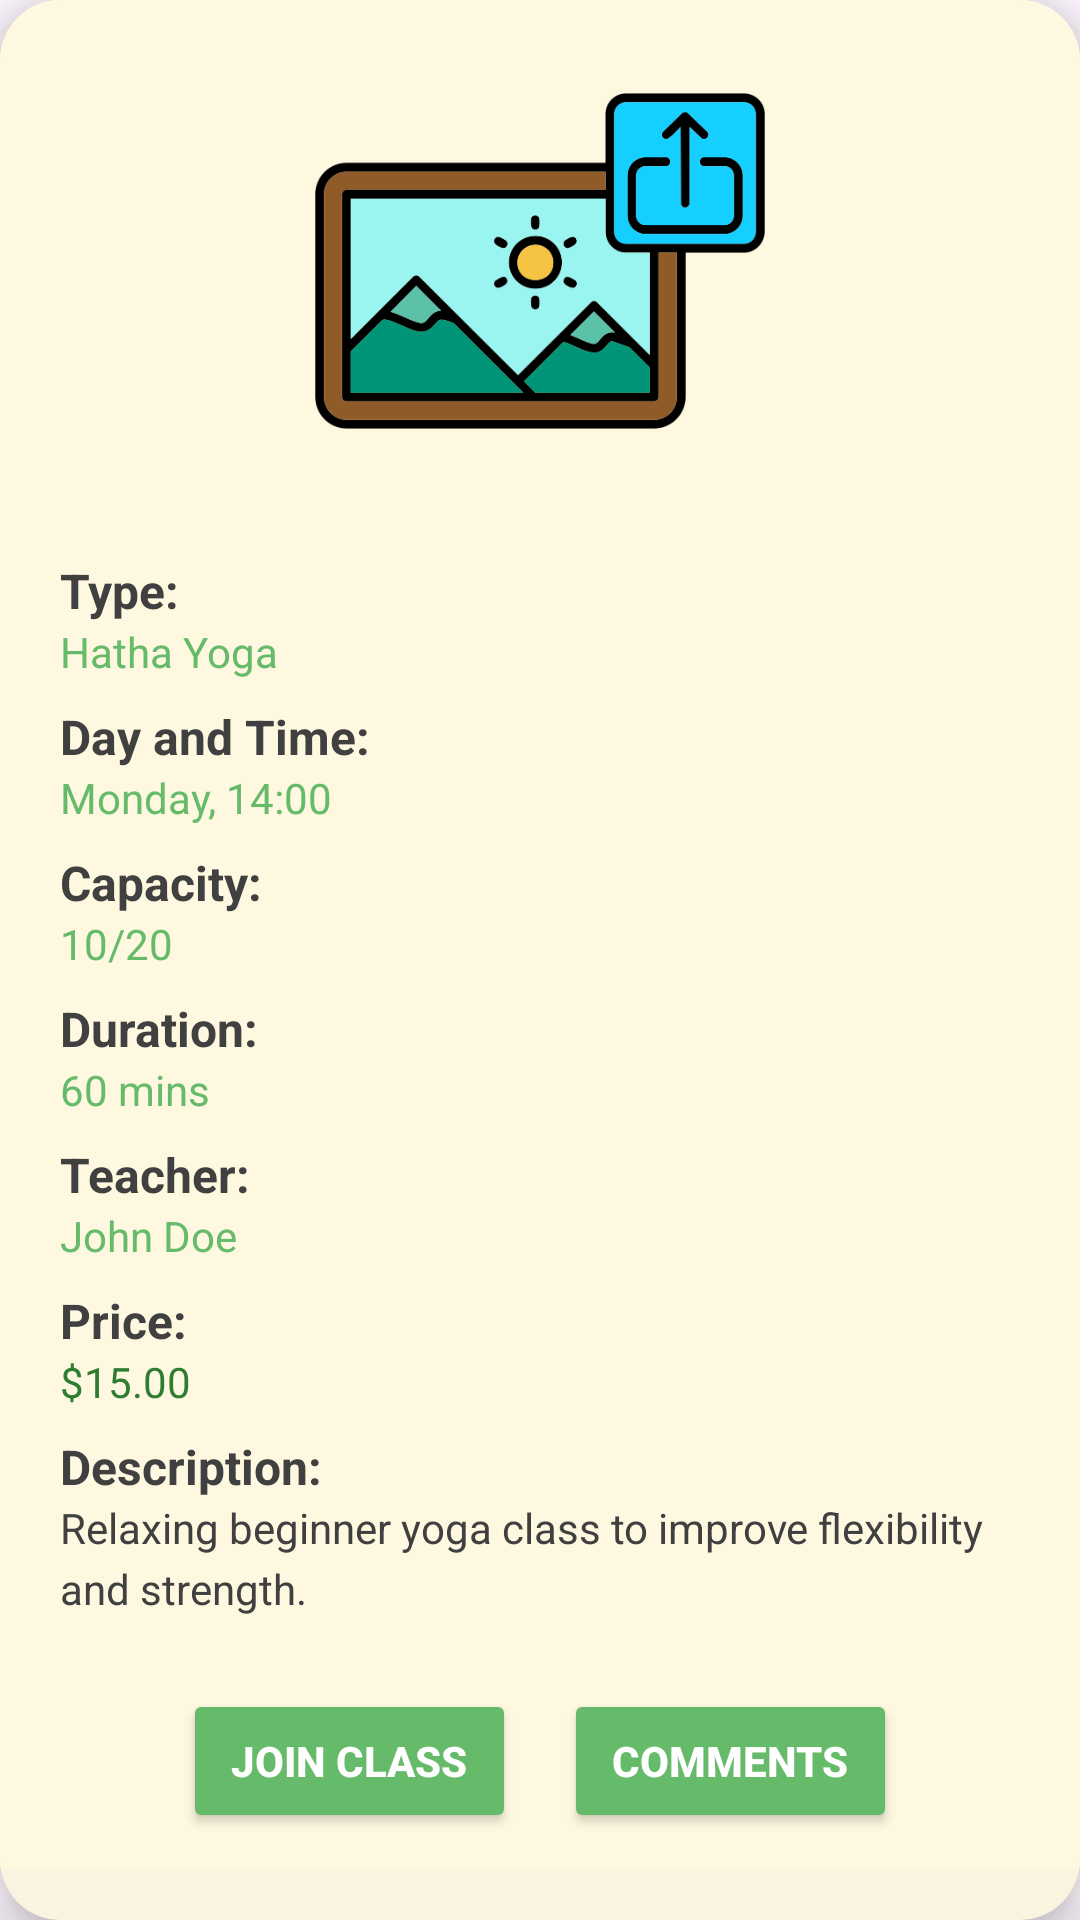

Write the Android layout XML for this screen, with the resource values it uses.
<!-- AndroidManifest.xml: application theme Theme.Material3.Light -->
<!-- res/layout/activity_detail.xml -->
<?xml version="1.0" encoding="utf-8"?>
<androidx.cardview.widget.CardView
    xmlns:android="http://schemas.android.com/apk/res/android"
    xmlns:app="http://schemas.android.com/apk/res-auto"
    xmlns:tools="http://schemas.android.com/tools"
    android:id="@+id/detailCard"
    android:layout_width="match_parent"
    android:layout_height="wrap_content"
    tools:context=".DetailActivity"
    android:layout_margin="16dp"
    app:cardCornerRadius="20dp"
    app:cardElevation="10dp"
    app:cardBackgroundColor="@color/softBeige">

    
    <LinearLayout
        android:layout_width="match_parent"
        android:layout_height="wrap_content"
        android:orientation="vertical"
        android:padding="12dp"
        android:background="@color/softCream">

        
        <com.google.android.material.imageview.ShapeableImageView
            android:id="@+id/detailImage"
            android:layout_width="150dp"
            android:layout_height="150dp"
            android:layout_gravity="center_horizontal"
            android:scaleType="centerCrop"
            android:src="@drawable/export"
            app:shapeAppearanceOverlay="@style/roundedImageViewRoundedDetail" />

        
        <LinearLayout
            android:layout_width="match_parent"
            android:layout_height="wrap_content"
            android:orientation="vertical"
            android:layout_marginTop="16dp"
            android:padding="8dp">

            
            <TextView
                android:layout_width="match_parent"
                android:layout_height="wrap_content"
                android:text="Type:"
                android:textSize="16sp"
                android:textStyle="bold"
                android:textColor="@color/darkGray" />
            <TextView
                android:id="@+id/detailType"
                android:layout_width="match_parent"
                android:layout_height="wrap_content"
                android:text="Hatha Yoga"
                android:textSize="14sp"
                android:textColor="@color/mediumGreen" />

            
            <TextView
                android:layout_width="match_parent"
                android:layout_height="wrap_content"
                android:layout_marginTop="8dp"
                android:text="Day and Time:"
                android:textSize="16sp"
                android:textStyle="bold"
                android:textColor="@color/darkGray" />
            <TextView
                android:id="@+id/detailDayAndTime"
                android:layout_width="match_parent"
                android:layout_height="wrap_content"
                android:text="Monday, 14:00"
                android:textSize="14sp"
                android:textColor="@color/mediumGreen" />

            
            <TextView
                android:layout_width="match_parent"
                android:layout_height="wrap_content"
                android:layout_marginTop="8dp"
                android:text="Capacity:"
                android:textSize="16sp"
                android:textStyle="bold"
                android:textColor="@color/darkGray" />
            <TextView
                android:id="@+id/detailCapacity"
                android:layout_width="match_parent"
                android:layout_height="wrap_content"
                android:text="10/20"
                android:textSize="14sp"
                android:textColor="@color/mediumGreen" />

            
            <TextView
                android:layout_width="match_parent"
                android:layout_height="wrap_content"
                android:layout_marginTop="8dp"
                android:text="Duration:"
                android:textSize="16sp"
                android:textStyle="bold"
                android:textColor="@color/darkGray" />
            <TextView
                android:id="@+id/detailDuration"
                android:layout_width="match_parent"
                android:layout_height="wrap_content"
                android:text="60 mins"
                android:textSize="14sp"
                android:textColor="@color/mediumGreen" />

            
            <TextView
                android:layout_width="match_parent"
                android:layout_height="wrap_content"
                android:layout_marginTop="8dp"
                android:text="Teacher:"
                android:textSize="16sp"
                android:textStyle="bold"
                android:textColor="@color/darkGray" />
            <TextView
                android:id="@+id/detailTeacher"
                android:layout_width="match_parent"
                android:layout_height="wrap_content"
                android:text="John Doe"
                android:textSize="14sp"
                android:textColor="@color/mediumGreen" />

            
            <TextView
                android:layout_width="match_parent"
                android:layout_height="wrap_content"
                android:layout_marginTop="8dp"
                android:text="Price:"
                android:textSize="16sp"
                android:textStyle="bold"
                android:textColor="@color/darkGray" />
            <TextView
                android:id="@+id/detailPrice"
                android:layout_width="match_parent"
                android:layout_height="wrap_content"
                android:text="$15.00"
                android:textSize="14sp"
                android:textColor="@color/darkGreen" />

            
            <TextView
                android:layout_width="match_parent"
                android:layout_height="wrap_content"
                android:layout_marginTop="8dp"
                android:text="Description:"
                android:textSize="16sp"
                android:textStyle="bold"
                android:textColor="@color/darkGray" />
            <TextView
                android:id="@+id/detailDescription"
                android:layout_width="match_parent"
                android:layout_height="wrap_content"
                android:text="Relaxing beginner yoga class to improve flexibility and strength."
                android:textSize="14sp"
                android:textColor="@color/darkGray"
                android:lineSpacingExtra="4dp" />
        </LinearLayout>

        
        <LinearLayout
            android:id="@+id/detailButtonLayout"
            android:layout_width="match_parent"
            android:layout_height="wrap_content"
            android:layout_marginTop="16dp"
            android:orientation="horizontal"
            android:gravity="center">

            <Button
                android:id="@+id/detailJoinButton"
                android:layout_width="wrap_content"
                android:layout_height="wrap_content"
                android:layout_marginEnd="8dp"
                android:paddingHorizontal="16dp"
                android:paddingVertical="8dp"
                android:text="Join Class"
                android:textSize="14sp"
                android:textStyle="bold"
                android:textColor="@color/white"
                android:backgroundTint="@color/mediumGreen" />

            <Button
                android:id="@+id/detailCommentButton"
                android:layout_width="wrap_content"
                android:layout_height="wrap_content"
                android:layout_marginStart="8dp"
                android:paddingHorizontal="16dp"
                android:paddingVertical="8dp"
                android:text="Comments"
                android:textSize="14sp"
                android:textStyle="bold"
                android:textColor="@color/white"
                android:backgroundTint="@color/mediumGreen" />
        </LinearLayout>
    </LinearLayout>
</androidx.cardview.widget.CardView>
<!-- resources referenced by this layout -->
<resources>
  <color name="darkGray">#404040</color>
  <color name="darkGreen">#2E7D32</color>
  <color name="mediumGreen">#66BB6A</color>
  <color name="softBeige">#FAF3E0</color>
  <color name="softCream">#FFF8E1</color>
  <color name="white">#FFFFFF</color>
  <!-- drawable export: png bitmap (drawable, 22813 bytes) -->
  <style name="roundedImageViewRoundedDetail">
          <item name="cornerFamily">rounded</item>
          <item name="cornerSize">4%</item>
      </style>
</resources>
